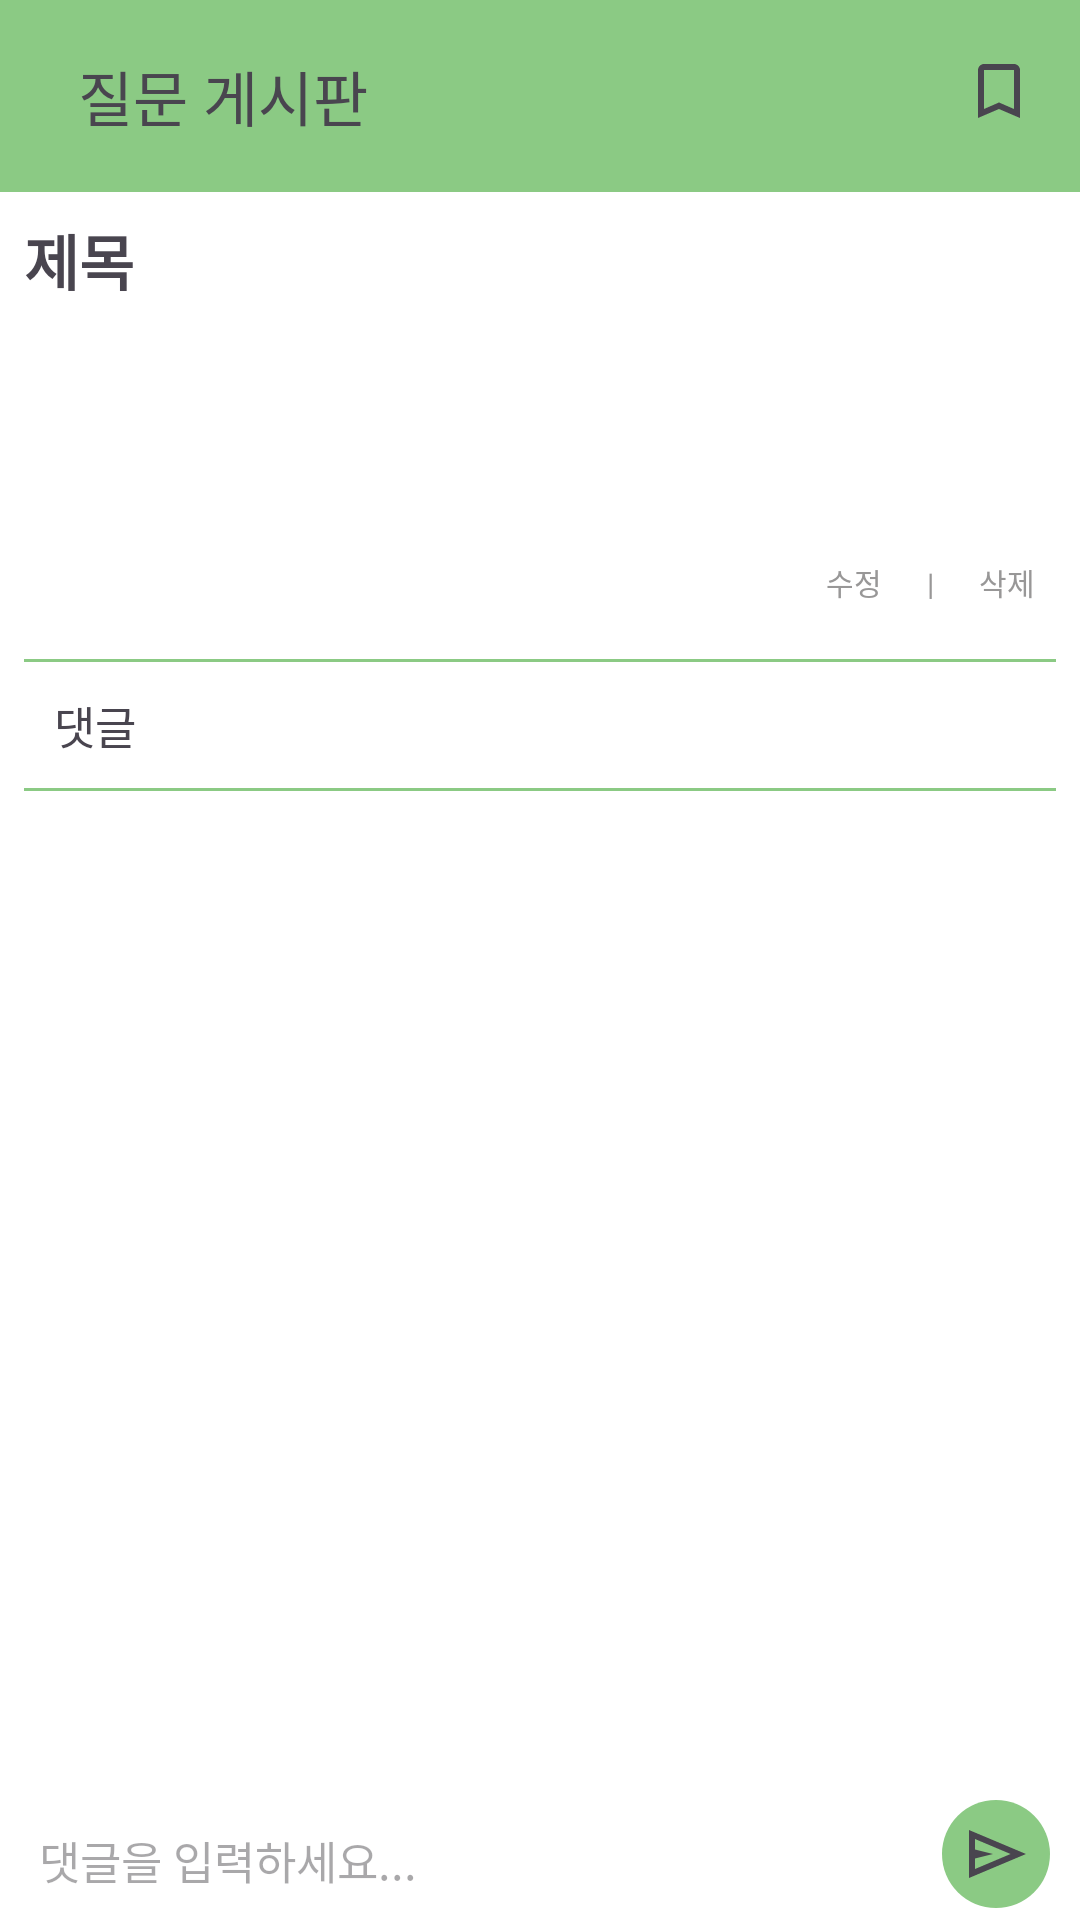

This screen was rendered from an Android layout file. Write that file and the resources it references.
<!-- AndroidManifest.xml: application theme Theme.Ecomap -->
<!-- res/layout/activity_question_post.xml -->
<?xml version="1.0" encoding="utf-8"?>
<FrameLayout xmlns:android="http://schemas.android.com/apk/res/android"
    xmlns:tools="http://schemas.android.com/tools"
    xmlns:app="http://schemas.android.com/apk/res-auto"
    android:layout_width="match_parent"
    android:layout_height="match_parent"
    tools:context=".QuestionPostActivity">

    <ScrollView
        android:layout_width="match_parent"
        android:layout_height="match_parent">

        <LinearLayout
            android:orientation = "vertical"
            android:layout_width="match_parent"
            android:layout_height="wrap_content">

            <RelativeLayout
                android:id="@+id/qlist"
                android:layout_width="match_parent"
                android:layout_height="?attr/actionBarSize"
                android:orientation="horizontal"
                android:background="@color/bit_light_green"
                android:gravity="center">
                <ImageView
                    android:id="@+id/backButton"
                    android:layout_width="wrap_content"
                    android:layout_height="wrap_content"
                    android:src="@drawable/arrow_back"
                    android:layout_margin="9dp"/>

                <TextView
                    android:layout_width="match_parent"
                    android:layout_height="wrap_content"
                    android:layout_marginStart="5dp"
                    android:layout_margin="8dp"
                    android:text="@string/questionBoard"
                    android:textSize="20sp"
                    android:layout_toEndOf="@id/backButton"/>
                <ImageView
                    android:id="@+id/bookmarkButton"
                    android:layout_width="wrap_content"
                    android:layout_height="wrap_content"
                    android:layout_alignParentEnd="true"
                    android:layout_marginTop="9dp"
                    android:layout_marginEnd="15dp"
                    android:src="@drawable/bookmark"/>
            </RelativeLayout>

            <LinearLayout
                android:id="@+id/qInfo"
                android:layout_width="match_parent"
                android:layout_height="wrap_content"
                android:orientation="vertical">
                <TextView
                    android:id="@+id/title"
                    android:text="제목"
                    android:layout_width="match_parent"
                    android:layout_height="wrap_content"
                    android:layout_margin="8dp"
                    android:textSize="20sp"
                    android:textStyle="bold"
                    android:layout_marginStart="9dp"/>
                <LinearLayout
                    android:id="@+id/detail"
                    android:layout_width="wrap_content"
                    android:layout_height="wrap_content"
                    android:layout_gravity="end">
                    <TextView
                        android:id="@+id/author"
                        android:layout_width="wrap_content"
                        android:layout_height="wrap_content"
                        android:layout_margin="4dp" />
                    <TextView
                        android:id="@+id/qTimestamp"
                        android:layout_width="wrap_content"
                        android:layout_height="wrap_content"
                        android:layout_marginStart="6dp"
                        android:layout_margin="4dp"
                        android:layout_marginEnd="6dp"/>
                </LinearLayout>
            </LinearLayout>

            <LinearLayout
                android:id="@+id/contentLayout"
                android:layout_width="match_parent"
                android:layout_height="wrap_content"
                android:orientation="vertical"
                android:layout_below="@+id/qInfo">
                <ImageView
                    android:id="@+id/imageView"
                    android:layout_margin="8dp"
                    android:layout_width="200dp"
                    android:layout_height="200dp"
                    android:scaleType="centerCrop"
                    android:visibility="gone"/>
                <View
                    android:layout_width="match_parent"
                    android:layout_height="15dp"/>

                <TextView
                    android:id="@+id/content"
                    android:layout_width="match_parent"
                    android:layout_height="wrap_content"
                    android:layout_marginStart="7dp"
                    android:textSize="15sp"
                    android:textColor="@color/black"/>

                <View
                    android:layout_width="match_parent"
                    android:layout_height="15dp"/>

                <LinearLayout
                    android:layout_width="match_parent"
                    android:layout_height="25dp"
                    android:gravity="end"
                    android:visibility="visible"
                    android:id="@+id/updateDeleteContainer">
                    <TextView
                        android:id="@+id/update"
                        android:layout_width="wrap_content"
                        android:layout_height="wrap_content"
                        android:text="@string/edit"
                        android:textSize="10sp"
                        android:textColor="@color/light_grey"
                        android:layout_marginEnd="15dp"/>
                    <TextView
                        android:layout_width="wrap_content"
                        android:layout_height="wrap_content"
                        android:text="|"
                        android:textSize="10sp"
                        android:textColor="@color/light_grey"
                        android:layout_marginEnd="15dp"/>
                    <TextView
                        android:id="@+id/delete"
                        android:layout_width="wrap_content"
                        android:layout_height="wrap_content"
                        android:text="@string/delete"
                        android:textColor="@color/light_grey"
                        android:textSize="10sp"
                        android:layout_marginEnd="15dp"/>
                </LinearLayout>
            </LinearLayout>

            <LinearLayout
                android:layout_width="match_parent"
                android:layout_height="wrap_content"
                android:orientation="vertical"
                android:layout_margin="8dp">
                <View
                    android:layout_width="match_parent"
                    android:layout_height="1dp"
                    android:background="@color/bit_light_green" />
                <TextView
                    android:layout_width="match_parent"
                    android:layout_height="wrap_content"
                    android:text="댓글"
                    android:textSize="15sp"
                    android:layout_margin="10dp"/>
                <View
                    android:layout_width="match_parent"
                    android:layout_height="1dp"
                    android:layout_marginBottom="15dp"
                    android:background="@color/bit_light_green"/>

                <androidx.recyclerview.widget.RecyclerView
                    android:id="@+id/recyclerViewComment"
                    android:layout_width="match_parent"
                    android:layout_height="match_parent" />

            </LinearLayout>
        </LinearLayout>
    </ScrollView>

    <LinearLayout
        android:id="@+id/comment"
        android:layout_width="match_parent"
        android:layout_height="wrap_content"
        android:orientation="horizontal"
        android:background="@color/white"
        android:layout_gravity="bottom">
        <EditText
            android:id="@+id/editComment"
            android:layout_width="0dp"
            android:layout_height="40dp"
            android:layout_weight="1"
            android:layout_gravity="start"
            android:hint="@string/editCommentHint"
            android:textSize="15sp"
            android:padding="8dp"
            android:layout_marginStart="5dp"
            android:background="@drawable/edittext_comment" />
        <ImageView
            android:id="@+id/sendComment"
            android:layout_width="36dp"
            android:layout_height="36dp"
            android:layout_gravity="end"
            android:src="@drawable/send"
            android:layout_marginEnd="10dp"
            android:background="@drawable/sendshape"
            android:scaleType="center"/>
    </LinearLayout>

    <FrameLayout
        android:id="@+id/fullImageFrame"
        android:layout_width="match_parent"
        android:layout_height="match_parent"
        android:visibility="gone">
        <ImageView
            android:id="@+id/fullImage"
            android:src="@drawable/mem"
            android:layout_width="match_parent"
            android:layout_height="match_parent"
            android:background="@color/white"
            android:layout_gravity="center"/>
        <ImageView
            android:id="@+id/close"
            android:layout_width="wrap_content"
            android:layout_height="wrap_content"
            android:src="@drawable/close"
            android:layout_gravity="end"
            android:layout_marginTop="15dp"
            android:layout_marginEnd="15dp"/>
    </FrameLayout>
</FrameLayout>
<!-- resources referenced by this layout -->
<resources>
  <color name="bit_light_green">#8bca84</color>
  <color name="black">#FF000000</color>
  <color name="light_grey">#989797</color>
  <color name="white">#FFFFFFFF</color>
  <!-- drawable bookmark (drawable) -->
  <vector xmlns:android="http://schemas.android.com/apk/res/android" android:height="24dp" android:tint="?attr/colorControlNormal" android:viewportHeight="24" android:viewportWidth="24" android:width="24dp">
        
      <path android:fillColor="@android:color/white" android:pathData="M17,3L7,3c-1.1,0 -1.99,0.9 -1.99,2L5,21l7,-3 7,3L19,5c0,-1.1 -0.9,-2 -2,-2zM17,18l-5,-2.18L7,18L7,5h10v13z"/>
      
  </vector>
  <!-- drawable mem: jpg bitmap (drawable, 38338 bytes) -->
  <!-- drawable send (drawable) -->
  <vector xmlns:android="http://schemas.android.com/apk/res/android"
      android:width="24dp"
      android:height="24dp"
      android:viewportWidth="960"
      android:viewportHeight="960"
      android:tint="?attr/colorControlNormal"
      android:autoMirrored="true">
    <path
        android:fillColor="@android:color/black"
        android:pathData="M120,800L120,160L880,480L120,800ZM200,680L674,480L200,280L200,420L440,480L200,540L200,680ZM200,680L200,480L200,280L200,420L200,420L200,540L200,540L200,680Z"/>
  </vector>
  <!-- drawable sendshape (drawable) -->
  <?xml version="1.0" encoding="utf-8"?>
  <shape xmlns:android="http://schemas.android.com/apk/res/android"
      android:shape="oval">
      <solid android:color="@color/bit_light_green" /> 
      <size android:width="24dp" android:height="24dp" /> 
  </shape>
  <string name="delete">삭제</string>
  <string name="edit">수정</string>
  <string name="editCommentHint">댓글을 입력하세요...</string>
  <string name="questionBoard">질문 게시판</string>
  <style name="Theme.Ecomap" parent="Base.Theme.Ecomap" />
  <style name="Base.Theme.Ecomap" parent="Theme.Material3.DayNight.NoActionBar">
          
          <item name="colorPrimary">@color/bit_light_green</item>
          <item name="android:windowBackground">@color/white</item>
      </style>
</resources>
